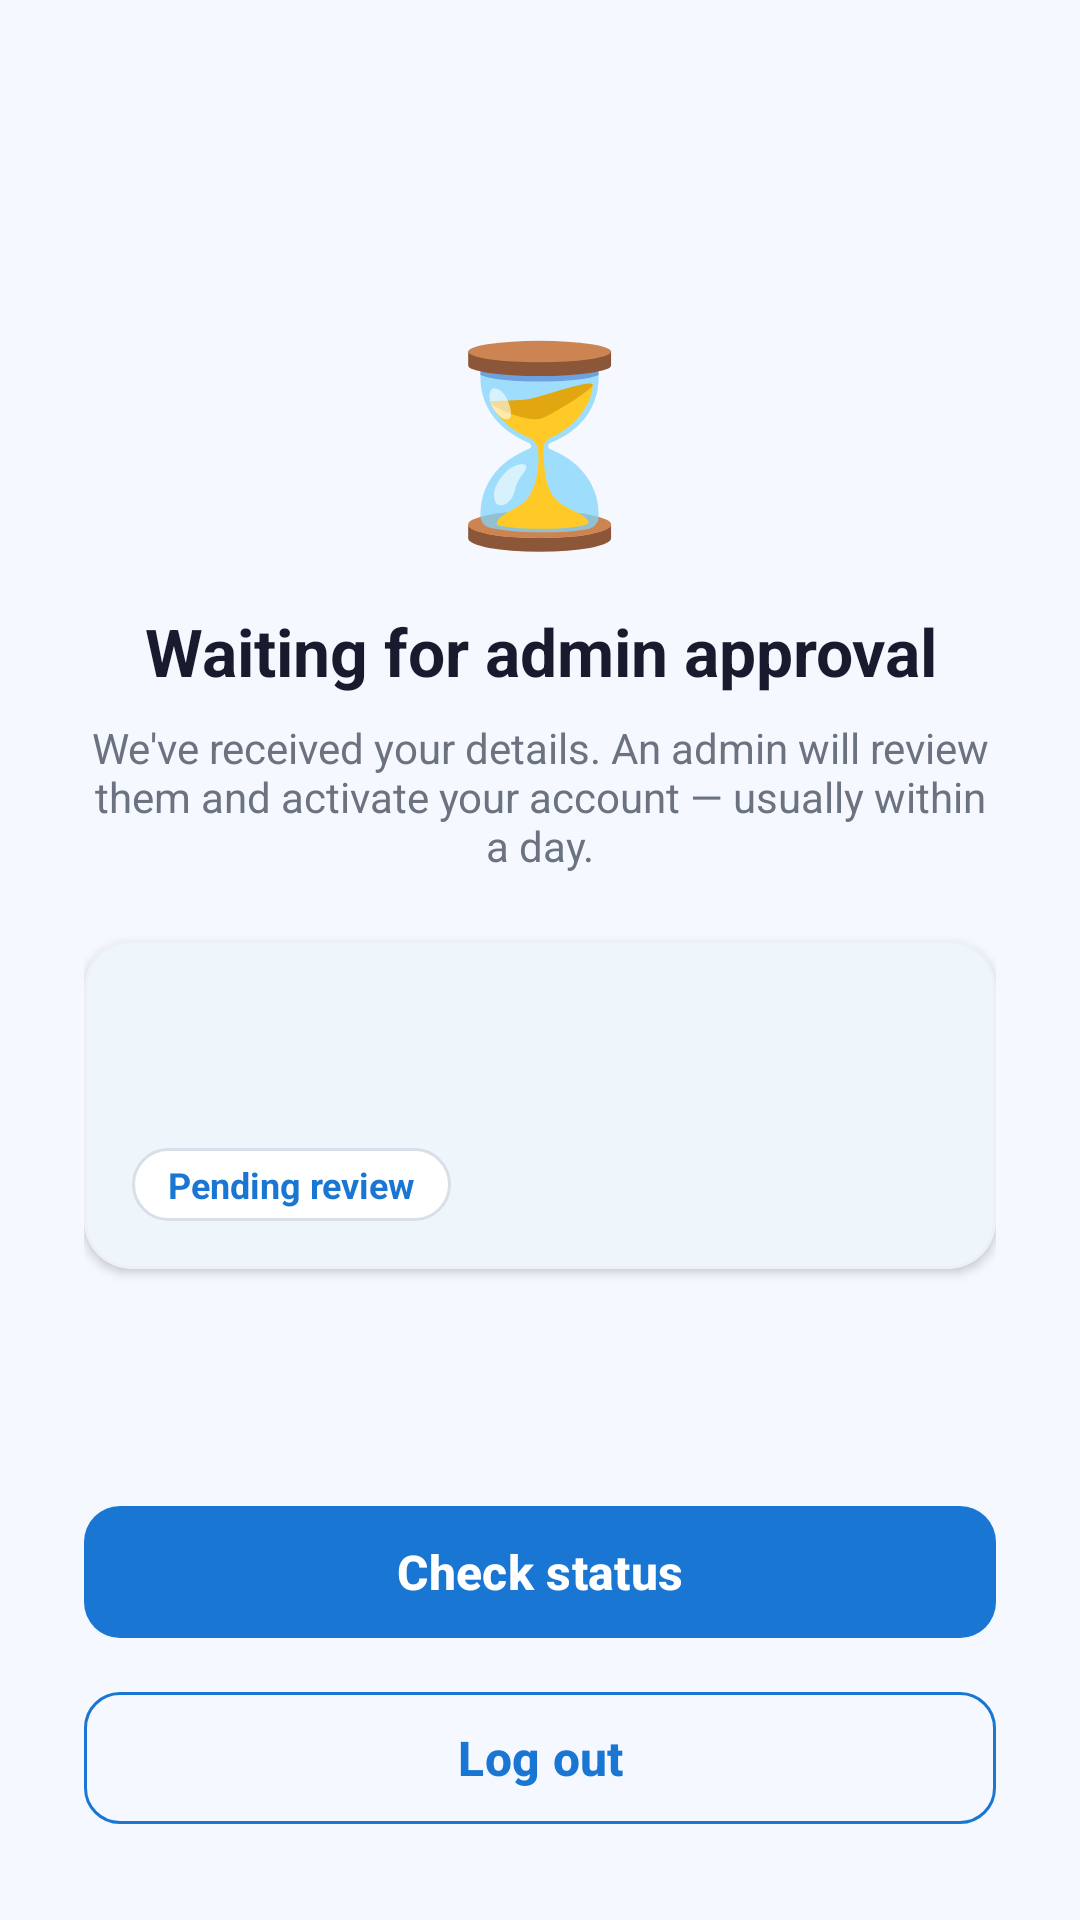

This screen was rendered from an Android layout file. Write that file and the resources it references.
<!-- AndroidManifest.xml: application theme Theme.MediQ -->
<!-- res/layout/activity_pending_approval.xml -->
<?xml version="1.0" encoding="utf-8"?>
<LinearLayout xmlns:android="http://schemas.android.com/apk/res/android"
    xmlns:app="http://schemas.android.com/apk/res-auto"
    android:layout_width="match_parent"
    android:layout_height="match_parent"
    android:background="@color/colorBackground"
    android:fitsSystemWindows="true"
    android:gravity="center_horizontal"
    android:orientation="vertical"
    android:padding="28dp">

    <View
        android:layout_width="match_parent"
        android:layout_height="0dp"
        android:layout_weight="1" />

    <TextView
        android:id="@+id/tvPendEmoji"
        android:layout_width="wrap_content"
        android:layout_height="wrap_content"
        android:text="⏳"
        android:textSize="64sp" />

    <TextView
        android:id="@+id/tvPendTitle"
        android:layout_width="wrap_content"
        android:layout_height="wrap_content"
        android:layout_marginTop="14dp"
        android:gravity="center"
        android:text="Waiting for admin approval"
        android:textColor="@color/colorTextPrimary"
        android:textSize="22sp"
        android:textStyle="bold" />

    <TextView
        android:id="@+id/tvPendSub"
        android:layout_width="wrap_content"
        android:layout_height="wrap_content"
        android:layout_marginTop="8dp"
        android:gravity="center"
        android:text="We've received your details. An admin will review them and activate your account — usually within a day."
        android:textColor="@color/colorTextSecondary"
        android:textSize="14sp" />

    <com.google.android.material.card.MaterialCardView
        android:layout_width="match_parent"
        android:layout_height="wrap_content"
        android:layout_marginTop="22dp"
        app:cardBackgroundColor="@color/colorSurface"
        app:cardCornerRadius="16dp"
        app:cardElevation="2dp"
        app:strokeColor="@color/colorCardStroke"
        app:strokeWidth="1dp">

        <LinearLayout
            android:layout_width="match_parent"
            android:layout_height="wrap_content"
            android:orientation="vertical"
            android:padding="16dp">

            <TextView
                android:id="@+id/tvPendRole"
                android:layout_width="wrap_content"
                android:layout_height="wrap_content"
                android:textColor="@color/colorTextPrimary"
                android:textSize="15sp"
                android:textStyle="bold" />

            <TextView
                android:id="@+id/tvPendHospital"
                android:layout_width="wrap_content"
                android:layout_height="wrap_content"
                android:layout_marginTop="4dp"
                android:textColor="@color/colorTextSecondary"
                android:textSize="14sp" />

            <TextView
                android:id="@+id/tvPendStatus"
                android:layout_width="wrap_content"
                android:layout_height="wrap_content"
                android:layout_marginTop="10dp"
                android:background="@drawable/bg_chip"
                android:paddingStart="12dp"
                android:paddingTop="4dp"
                android:paddingEnd="12dp"
                android:paddingBottom="4dp"
                android:text="Pending review"
                android:textColor="@color/colorPrimary"
                android:textSize="12sp"
                android:textStyle="bold" />

            <TextView
                android:id="@+id/tvPendReason"
                android:layout_width="wrap_content"
                android:layout_height="wrap_content"
                android:layout_marginTop="10dp"
                android:textColor="@color/colorError"
                android:textSize="13sp"
                android:visibility="gone" />
        </LinearLayout>
    </com.google.android.material.card.MaterialCardView>

    <View
        android:layout_width="match_parent"
        android:layout_height="0dp"
        android:layout_weight="1" />

    <com.google.android.material.button.MaterialButton
        android:id="@+id/btnPendRefresh"
        style="@style/Widget.MediQ.Button.Primary"
        android:layout_width="match_parent"
        android:layout_height="52dp"
        android:text="Check status" />

    <com.google.android.material.button.MaterialButton
        android:id="@+id/btnPendEdit"
        style="@style/Widget.MediQ.Button.Outlined"
        android:layout_width="match_parent"
        android:layout_height="52dp"
        android:layout_marginTop="10dp"
        android:text="Edit details &amp; resubmit"
        android:visibility="gone" />

    <com.google.android.material.button.MaterialButton
        android:id="@+id/btnPendLogout"
        style="@style/Widget.MediQ.Button.Outlined"
        android:layout_width="match_parent"
        android:layout_height="52dp"
        android:layout_marginTop="10dp"
        android:text="Log out" />
</LinearLayout>
<!-- resources referenced by this layout -->
<resources>
  <color name="colorBackground">#F5F8FF</color>
  <color name="colorCardStroke">#EDF0F5</color>
  <color name="colorError">#D32F2F</color>
  <color name="colorPrimary">#1976D2</color>
  <color name="colorSurface">#FFFFFF</color>
  <color name="colorTextPrimary">#1A1A2E</color>
  <color name="colorTextSecondary">#6B7280</color>
  <!-- drawable bg_chip (drawable) -->
  <?xml version="1.0" encoding="utf-8"?>
  <selector xmlns:android="http://schemas.android.com/apk/res/android">
      <item android:state_selected="true">
          <shape android:shape="rectangle">
              <solid android:color="@color/colorChipSelectedBg" />
              <stroke android:width="1.2dp" android:color="@color/colorPrimary" />
              <corners android:radius="20dp" />
          </shape>
      </item>
      <item>
          <shape android:shape="rectangle">
              <solid android:color="@color/colorSurface" />
              <stroke android:width="1dp" android:color="@color/colorChipStroke" />
              <corners android:radius="20dp" />
          </shape>
      </item>
  </selector>
  <style name="Widget.MediQ.Button.Outlined" parent="Widget.Material3.Button.OutlinedButton">
          <item name="strokeColor">@color/colorPrimary</item>
          <item name="android:textColor">@color/colorPrimary</item>
          <item name="android:textSize">16sp</item>
          <item name="android:textStyle">bold</item>
          <item name="cornerRadius">12dp</item>
          <item name="android:minHeight">52dp</item>
      </style>
  <style name="Widget.MediQ.Button.Primary" parent="Widget.Material3.Button">
          <item name="backgroundTint">@color/colorPrimary</item>
          <item name="android:textColor">@color/white</item>
          <item name="android:textSize">16sp</item>
          <item name="android:textStyle">bold</item>
          <item name="cornerRadius">12dp</item>
          <item name="android:minHeight">52dp</item>
      </style>
  <style name="Theme.MediQ" parent="Base.Theme.MediQ" />
  <color name="colorChipSelectedBg">#E8F1FD</color>
  <color name="colorChipStroke">#D9DEE8</color>
  <color name="white">#FFFFFFFF</color>
  <style name="Base.Theme.MediQ" parent="Theme.Material3.DayNight.NoActionBar">
          <item name="colorPrimary">@color/colorPrimary</item>
          <item name="colorPrimaryDark">@color/colorPrimaryDark</item>
          <item name="colorAccent">@color/colorAccent</item>
          <item name="android:colorBackground">@color/colorBackground</item>
          <item name="colorSurface">@color/colorSurface</item>
          <item name="android:textColorPrimary">@color/colorTextPrimary</item>
          <item name="android:textColorSecondary">@color/colorTextSecondary</item>
          <item name="android:textColorHint">@color/colorTextHint</item>
          <item name="android:statusBarColor">@color/colorPrimary</item>
          <item name="android:navigationBarColor">@color/colorSurface</item>
      </style>
  <color name="colorPrimaryDark">#1565C0</color>
  <color name="colorAccent">#2196F3</color>
  <color name="colorTextHint">#9CA3AF</color>
</resources>
